The GitHub repository Siddharth-magesh/Glass-Sanitation-Classification-Dataset contains a labelled image folder "version3" with 2 categories: clean, dirty. Examples follow, each with its label.

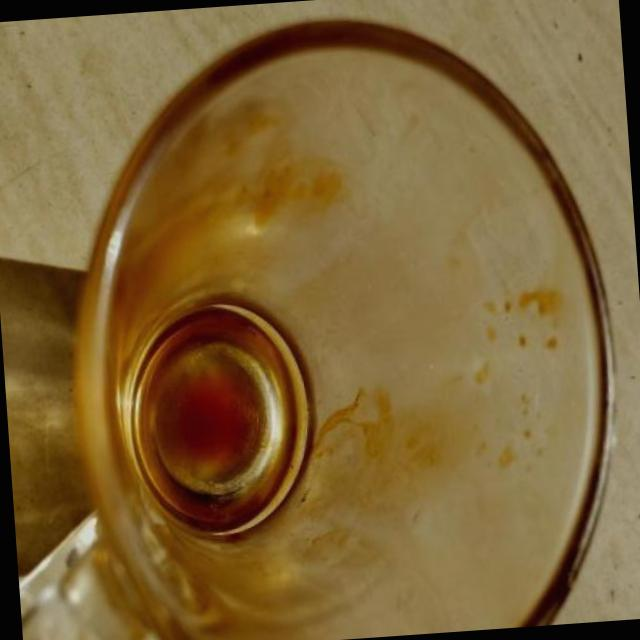
Label: dirty

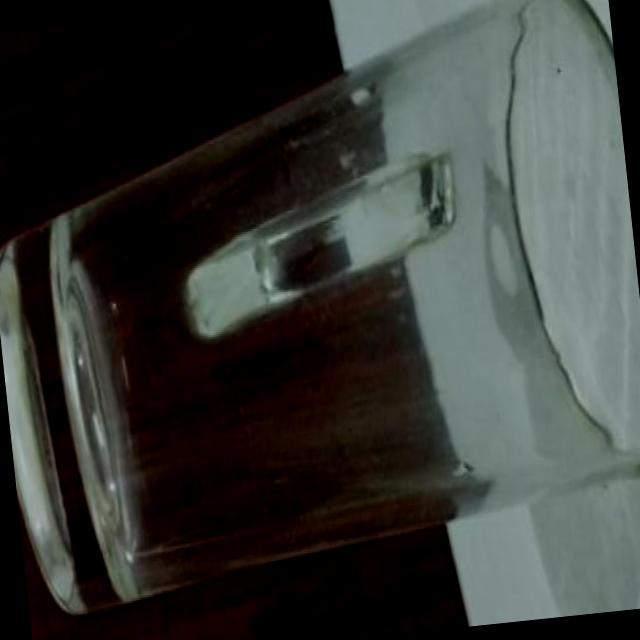
Label: clean

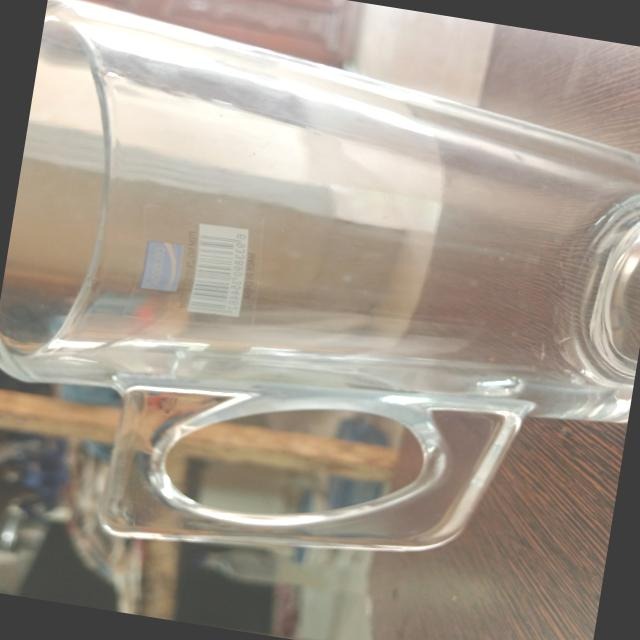
Label: clean

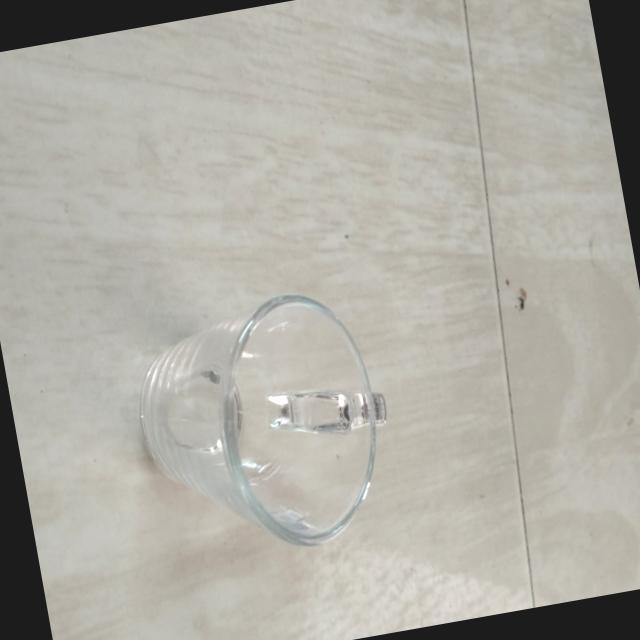
Label: clean

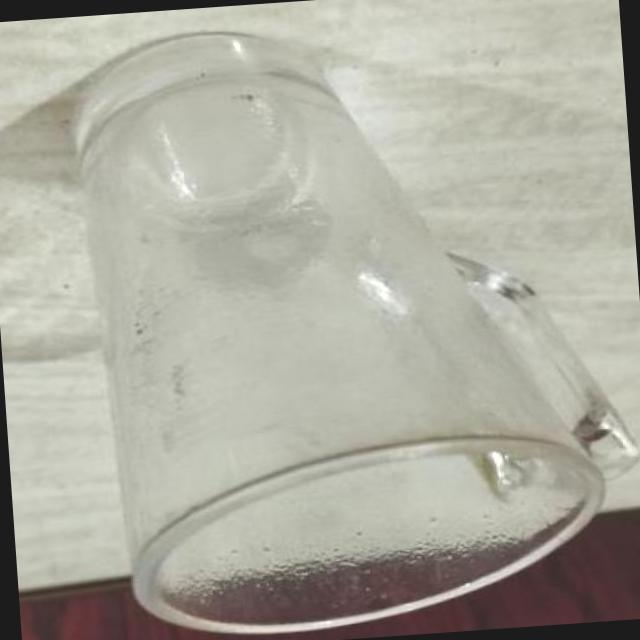
Label: dirty

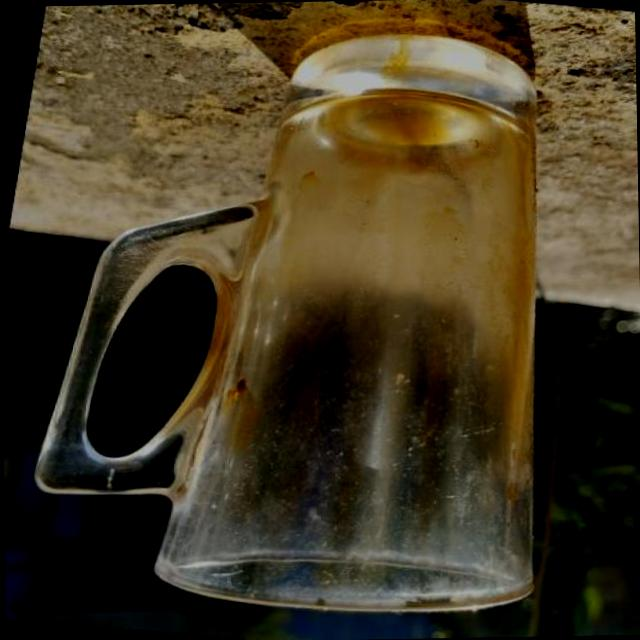
Label: dirty
